Labelled photos from "HAR_dataset", an image-classification folder in shivamkansara18/Ambient-Assisted-Living-using-LLMs. The possible labels are: jogging, standing, walking.

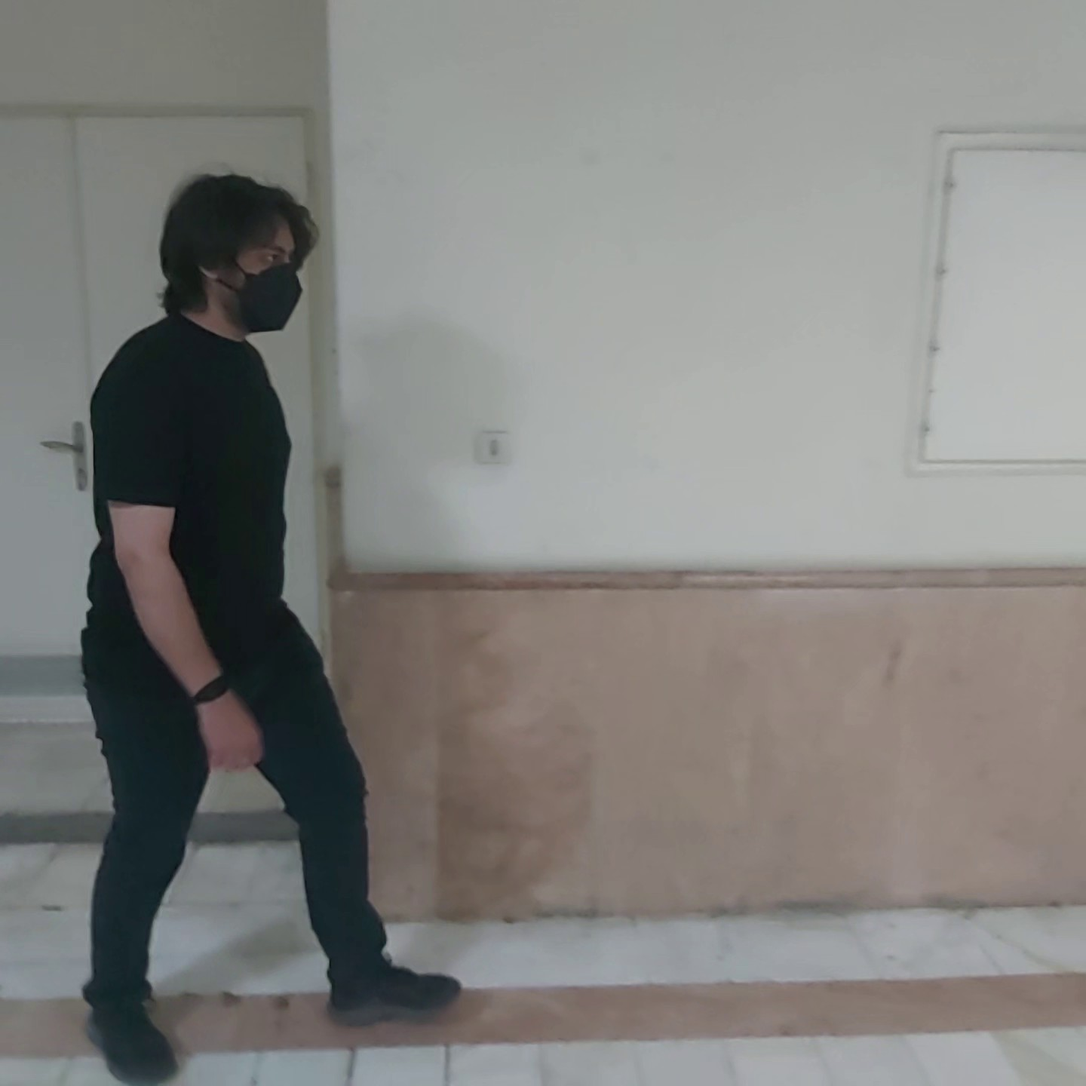
Label: walking

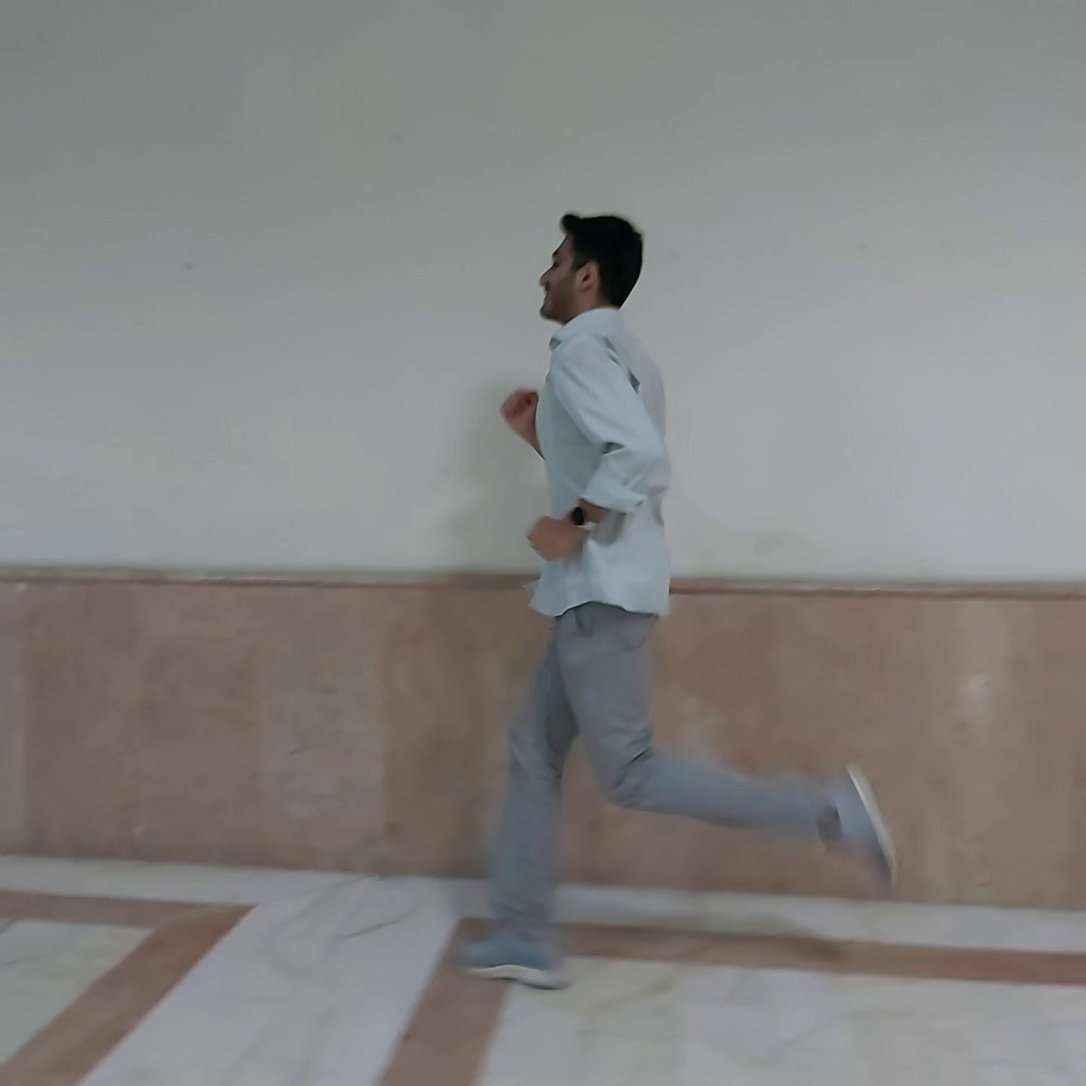
Label: jogging

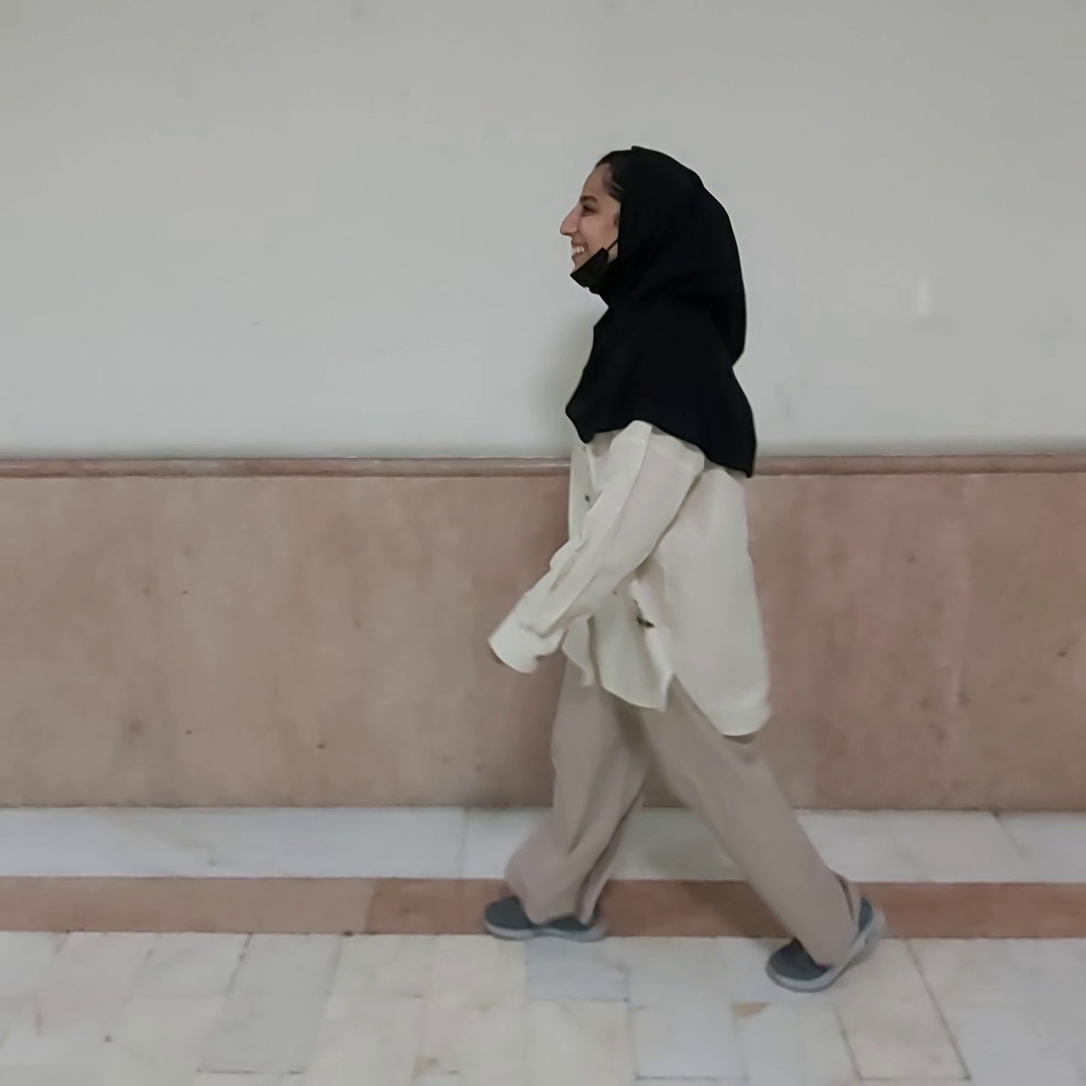
Label: walking

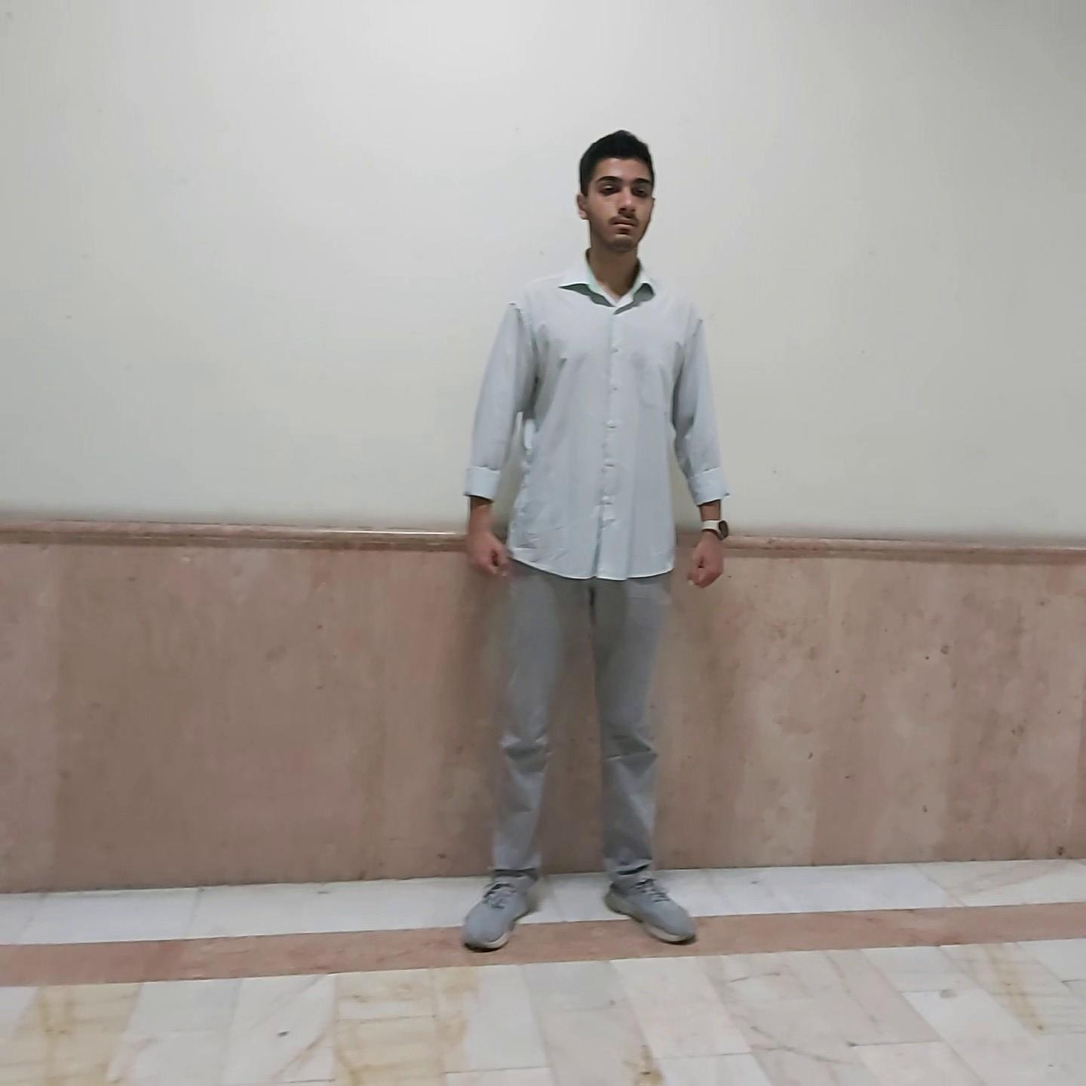
Label: standing

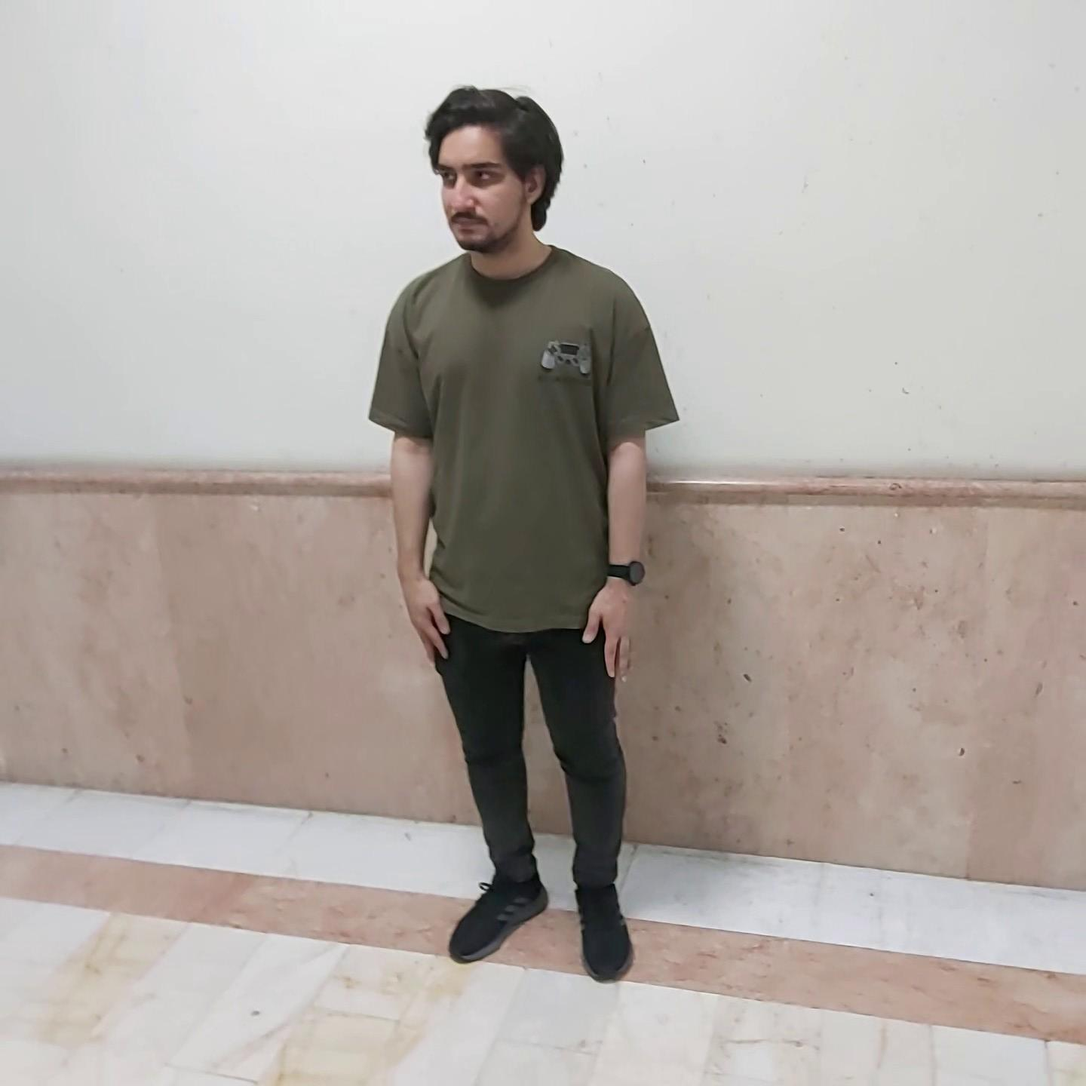
Label: standing

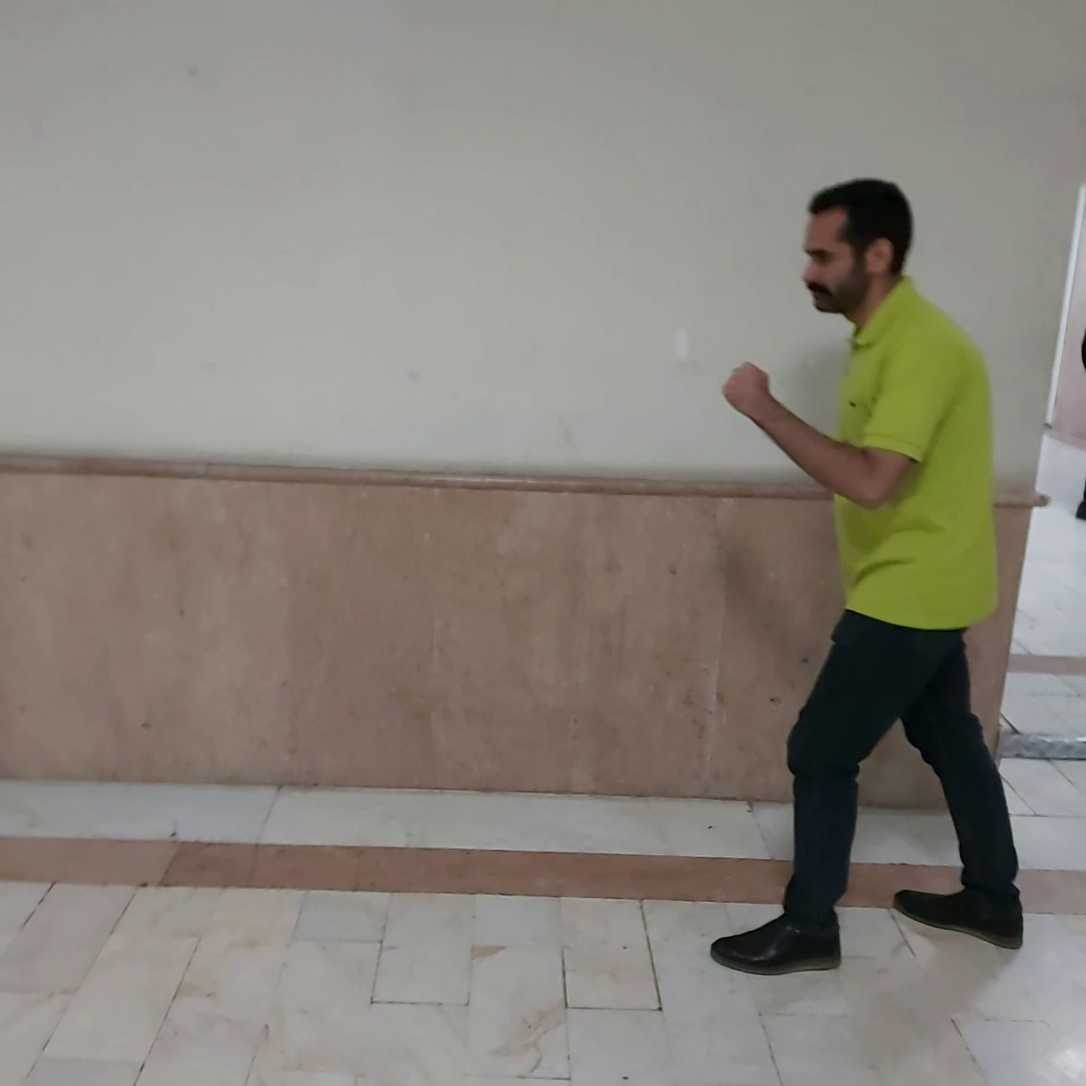
Label: jogging
